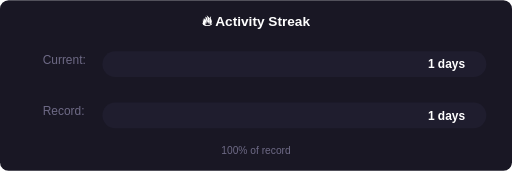
t = 0.00 s
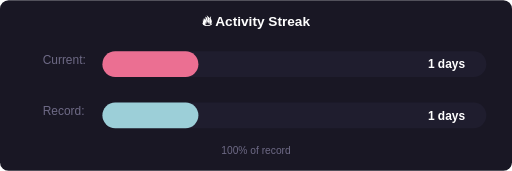
t = 0.25 s
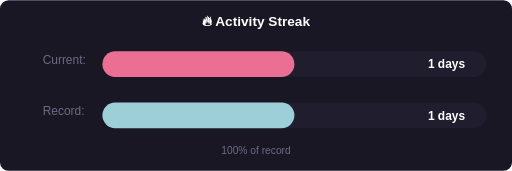
t = 0.50 s
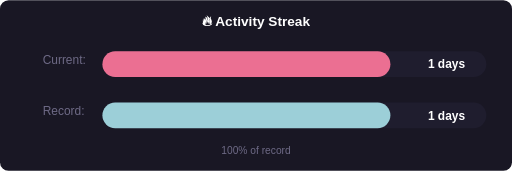
t = 0.75 s
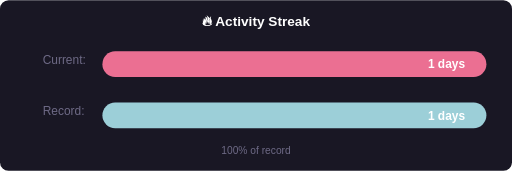
t = 1.00 s

The animated SVG that drew these frames (rendered in a browser with its animation timeline set to each time). Animation: 2 SMIL elements (animate=2); one cycle of 1.00 s.

<svg xmlns="http://www.w3.org/2000/svg" width="600" height="200" viewBox="0 0 600 200">
<rect width="600" height="200" fill="#191724" rx="10"/>
<text x="300" y="30" font-family="Arial, sans-serif" font-size="16" font-weight="bold" fill="white" text-anchor="middle">
🔥 Activity Streak
</text>
<text x="50" y="75" font-family="Arial, sans-serif" font-size="14" fill="#6E6A86">
Current:
</text>
<rect x="120" y="60" width="450" height="30" fill="#1F1D2E" rx="15"/>
<rect x="120" y="60" width="450.0" height="30" fill="#EB6F92" rx="15">
<animate attributeName="width" from="0" to="450.0" dur="1s" fill="freeze"/>
</rect>
<text x="545" y="80" font-family="Arial, sans-serif" font-size="14" font-weight="bold" fill="white" text-anchor="end">1 days</text>
<text x="50" y="135" font-family="Arial, sans-serif" font-size="14" fill="#6E6A86">
Record:
</text>
<rect x="120" y="120" width="450" height="30" fill="#1F1D2E" rx="15"/>
<rect x="120" y="120" width="450" height="30" fill="#9CCFD8" rx="15">
<animate attributeName="width" from="0" to="450" dur="1s" fill="freeze"/>
</rect>
<text x="545" y="140" font-family="Arial, sans-serif" font-size="14" font-weight="bold" fill="white" text-anchor="end">1 days</text>
<text x="300" y="180" font-family="Arial, sans-serif" font-size="12" fill="#6E6A86" text-anchor="middle">100% of record</text>
</svg>
